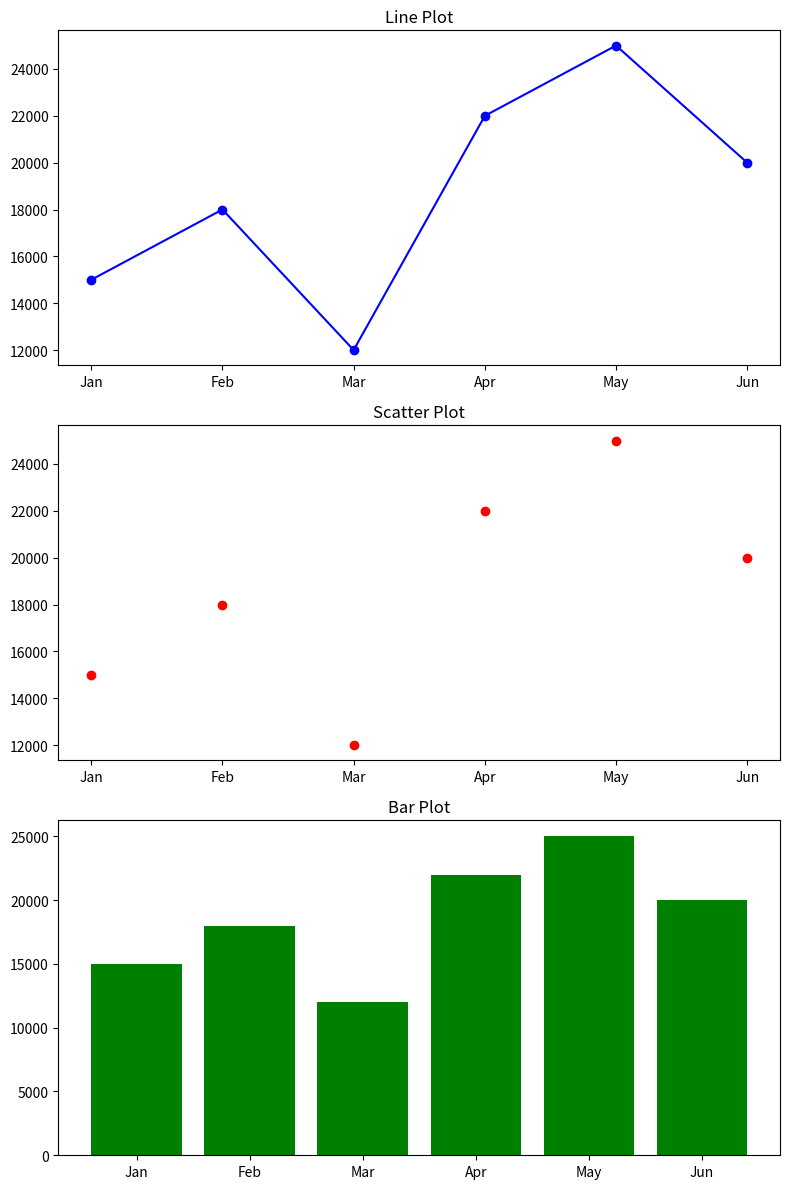

Python code for this plot:
import matplotlib.pyplot as plt

months = ["Jan","Feb","Mar","Apr","May","Jun"]
sales = [15000,18000,12000,22000,25000,20000]

fig, axs = plt.subplots(3, 1, figsize=(8,12))

# Line Plot
axs[0].plot(months, sales, marker='o', color='blue')
axs[0].set_title("Line Plot")

# Scatter Plot
axs[1].scatter(months, sales, color='red')
axs[1].set_title("Scatter Plot")

# Bar Plot
axs[2].bar(months, sales, color='green')
axs[2].set_title("Bar Plot")

plt.tight_layout()
plt.show()
